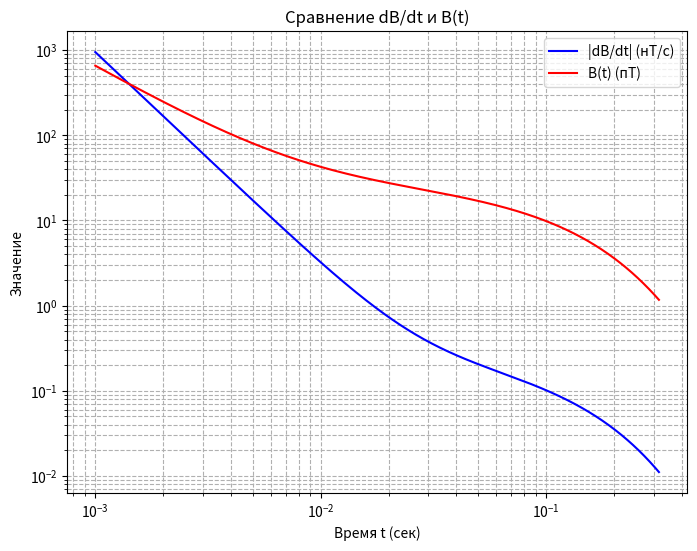

Recreate this plot in Python.
import numpy as np
import matplotlib.pyplot as plt

# Задаем параметры
P = 0.02      # Амплитуда степенного затухания (в пТ)
E = 25.0      # Амплитуда экспоненциального затухания (в пТ)
tau = 0.1     # Постоянная времени (в секундах)

# Создаем временной массив (логарифмически распределенный)
t = np.logspace(-3, -0.5, 500)  # от 1 мс до ~0.316 сек

# Вычисляем dB/dt и B(t)
dBdt = -0.001 * ((3/2) * P * t**(-5/2) + (E/tau) * np.exp(-t/tau))
B =(P * t**(-3/2) + E * np.exp(-t/tau))

# Построение графиков
plt.figure(figsize=(8, 6))
plt.loglog(t, np.abs(dBdt), 'b-', label='|dB/dt| (нТ/с)')
plt.loglog(t, B, 'r-', label='B(t) (пТ)')
plt.xlabel('Время t (сек)')
plt.ylabel('Значение')
plt.title('Сравнение dB/dt и B(t)')
plt.grid(True, which='both', ls='--')
plt.legend()
plt.show()
